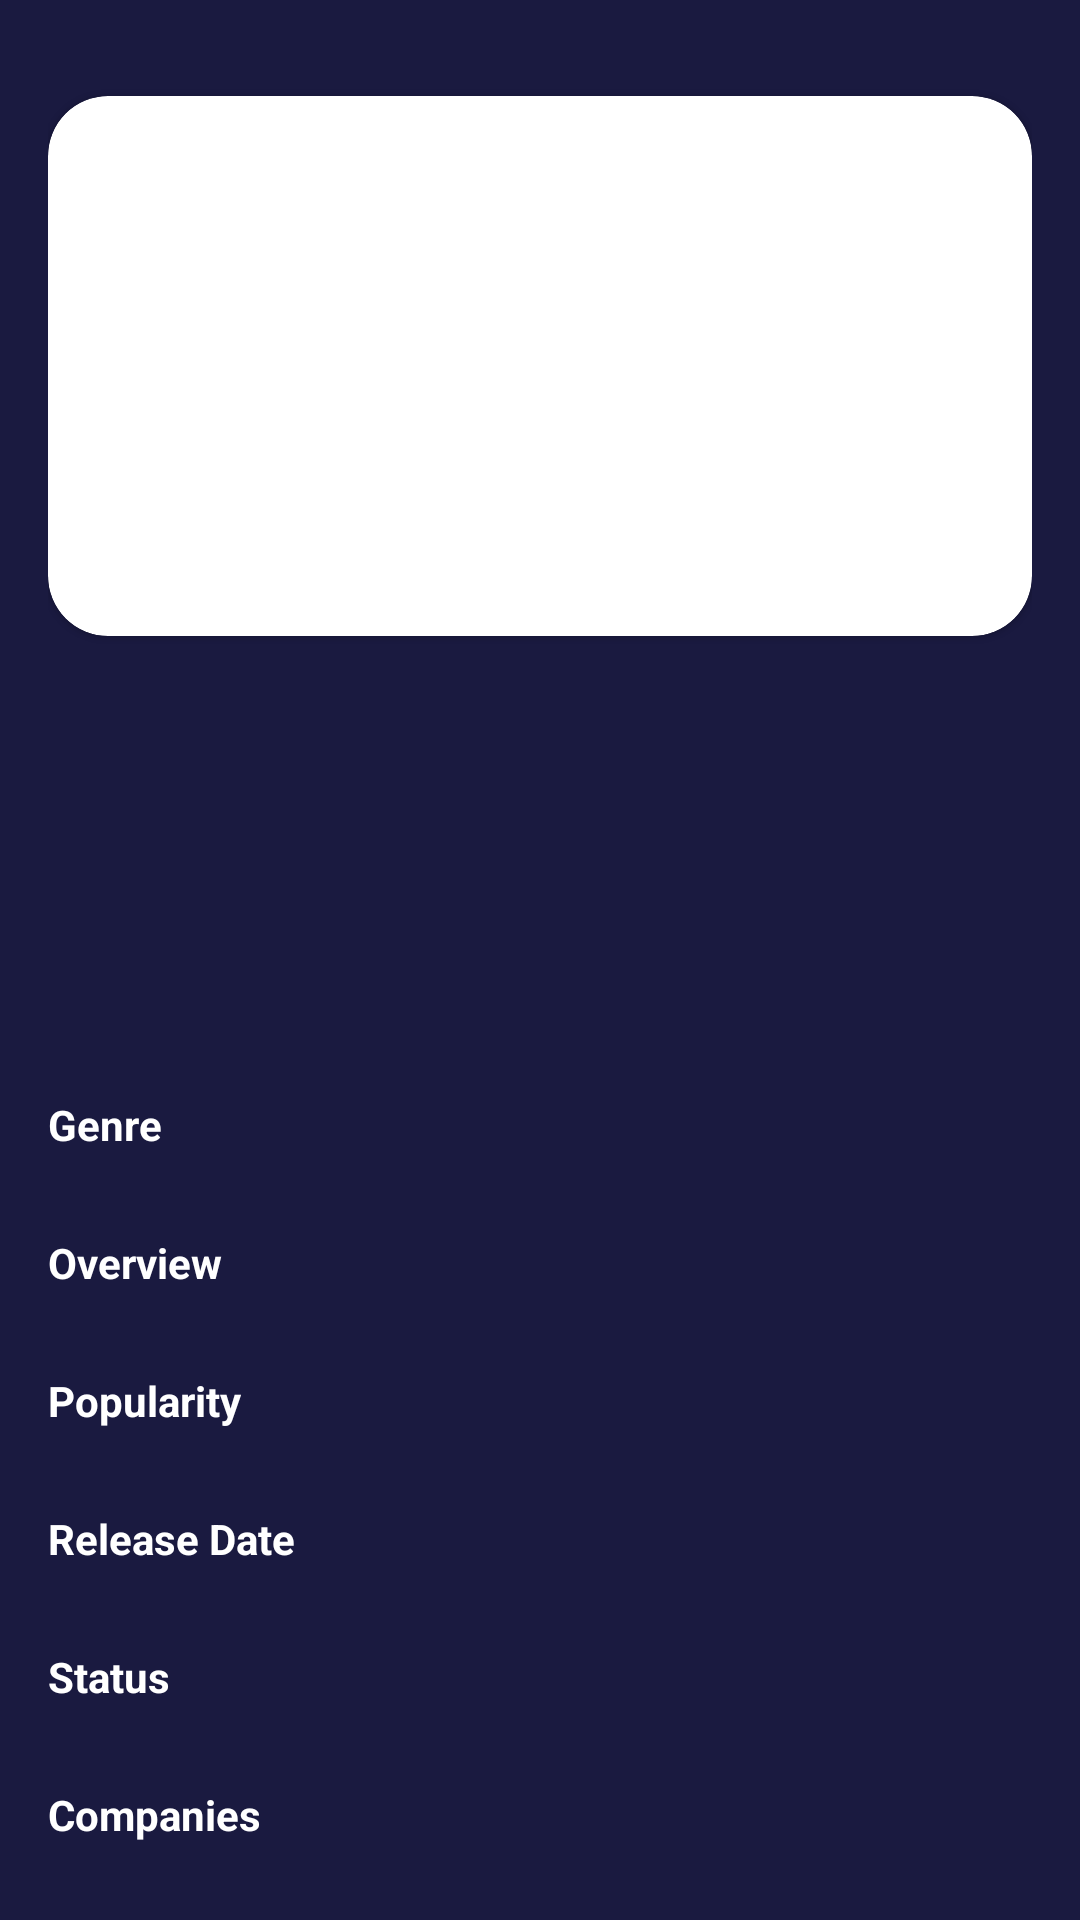

Here is an Android app screen rendered from its layout file. Give the layout XML and the strings, colors and styles it references.
<!-- AndroidManifest.xml: application theme Theme.Pelem -->
<!-- res/layout/activity_detail.xml -->
<?xml version="1.0" encoding="utf-8"?>
<ScrollView xmlns:android="http://schemas.android.com/apk/res/android"
    xmlns:app="http://schemas.android.com/apk/res-auto"
    xmlns:tools="http://schemas.android.com/tools"
    android:layout_width="match_parent"
    android:layout_height="match_parent"
    android:background="#1A1A40"
    android:padding="16dp"
    android:fillViewport="true"
    tools:context=".DetailActivity">

    <LinearLayout
        android:layout_width="match_parent"
        android:orientation="vertical"
        android:layout_height="wrap_content">

        <ImageView
            android:id="@+id/img_back_icon"
            android:layout_width="wrap_content"
            android:layout_height="wrap_content"
            android:clickable="true"
            android:src="@drawable/ic_baseline_arrow_back_24"
            tools:ignore="ContentDescription"
            android:focusable="true" />

        <com.google.android.material.card.MaterialCardView
            android:id="@+id/cv_backdrop_holder"
            android:layout_width="match_parent"
            android:layout_height="180dp"
            android:layout_marginTop="16dp"
            app:cardCornerRadius="20dp">

            <ImageView
                android:id="@+id/img_backdrop"
                android:alpha="0.8"
                android:layout_width="match_parent"
                android:layout_height="match_parent"
                android:scaleType="centerCrop"
                tools:src="@tools:sample/avatars"
                tools:ignore="ContentDescription" />

        </com.google.android.material.card.MaterialCardView>

        <ImageView
            android:id="@+id/img_poster"
            android:layout_width="150dp"
            android:layout_height="220dp"
            android:scaleType="centerCrop"
            android:elevation="1dp"
            android:layout_marginTop="-110dp"
            android:layout_gravity="center"
            tools:src="@tools:sample/avatars"
            tools:ignore="ContentDescription" />

        <TextView
            android:id="@+id/tv_title"
            android:layout_width="wrap_content"
            android:layout_height="wrap_content"
            android:textColor="#FFFFFF"
            android:textSize="32sp"
            android:gravity="center"
            android:textStyle="bold"
            android:layout_gravity="center"
            tools:text="Snowden" />

        <TextView
            android:id="@+id/tv_genre_info"
            android:layout_width="wrap_content"
            android:layout_height="wrap_content"
            android:text="@string/text_genre"
            android:textColor="#FFFFFF"
            android:textSize="14sp"
            android:textStyle="bold" />

        <TextView
            android:id="@+id/tv_genre_content"
            android:layout_width="wrap_content"
            android:layout_height="wrap_content"
            android:layout_marginStart="24dp"
            android:textColor="#FFFFFF"
            android:textSize="14sp"
            tools:text="Drama, History, Crime, Thriller" />

        <TextView
            android:id="@+id/tv_overview_info"
            android:layout_width="wrap_content"
            android:layout_height="wrap_content"
            android:text="@string/text_overview"
            android:layout_marginTop="8dp"
            android:textColor="#FFFFFF"
            android:textSize="14sp"
            android:textStyle="bold" />

        <TextView
            android:id="@+id/tv_overview_content"
            android:layout_width="wrap_content"
            android:layout_height="wrap_content"
            tools:text="CIA employee Edward Snowden leaks thousands of classified documents to the press."
            android:textColor="#FFFFFF"
            android:textSize="14sp"
            android:layout_marginStart="24dp" />

        <TextView
            android:id="@+id/tv_popularity_info"
            android:layout_width="wrap_content"
            android:layout_height="wrap_content"
            android:text="@string/text_popularity"
            android:layout_marginTop="8dp"
            android:textColor="#FFFFFF"
            android:textSize="14sp"
            android:textStyle="bold" />

        <TextView
            android:id="@+id/tv_popularity_content"
            android:layout_width="wrap_content"
            android:layout_height="wrap_content"
            tools:text="71% User Score"
            android:textColor="#FFFFFF"
            android:textSize="14sp"
            android:layout_marginStart="24dp" />

        <TextView
            android:id="@+id/tv_release_date_info"
            android:layout_width="wrap_content"
            android:layout_height="wrap_content"
            android:text="@string/text_release_date"
            android:layout_marginTop="8dp"
            android:textColor="#FFFFFF"
            android:textSize="14sp"
            android:textStyle="bold" />

        <TextView
            android:id="@+id/tv_release_date_content"
            android:layout_width="wrap_content"
            android:layout_height="wrap_content"
            tools:text="09/16/2016"
            android:textColor="#FFFFFF"
            android:textSize="14sp"
            android:layout_marginStart="24dp" />

        <TextView
            android:id="@+id/tv_status_info"
            android:layout_width="wrap_content"
            android:layout_height="wrap_content"
            android:text="@string/text_status"
            android:layout_marginTop="8dp"
            android:textColor="#FFFFFF"
            android:textSize="14sp"
            android:textStyle="bold" />

        <TextView
            android:id="@+id/tv_status_content"
            android:layout_width="wrap_content"
            android:layout_height="wrap_content"
            tools:text="Released"
            android:textColor="#FFFFFF"
            android:textSize="14sp"
            android:layout_marginStart="24dp" />

        <TextView
            android:id="@+id/tv_company_info"
            android:layout_width="wrap_content"
            android:layout_height="wrap_content"
            android:text="@string/text_companies"
            android:layout_marginTop="8dp"
            android:textColor="#FFFFFF"
            android:textSize="14sp"
            android:textStyle="bold" />

        <TextView
            android:id="@+id/tv_company_content"
            android:layout_width="wrap_content"
            android:layout_height="wrap_content"
            tools:text="Lorem Ipsum"
            android:textColor="#FFFFFF"
            android:textSize="14sp"
            android:layout_marginStart="24dp" />

    </LinearLayout>

</ScrollView>
<!-- resources referenced by this layout -->
<resources>
  <string name="text_companies">Companies</string>
  <string name="text_genre">Genre</string>
  <string name="text_overview">Overview</string>
  <string name="text_popularity">Popularity</string>
  <string name="text_release_date">Release Date</string>
  <string name="text_status">Status</string>
  <style name="Theme.Pelem" parent="Theme.MaterialComponents.DayNight.NoActionBar">
          
          <item name="colorPrimary">@color/purple_500</item>
          <item name="colorPrimaryVariant">@color/purple_700</item>
          <item name="colorOnPrimary">@color/white</item>
          
          <item name="colorSecondary">@color/teal_200</item>
          <item name="colorSecondaryVariant">@color/teal_700</item>
          <item name="colorOnSecondary">@color/black</item>
          
          <item name="android:statusBarColor" tools:targetApi="l">?attr/colorPrimaryVariant</item>
          
      </style>
  <!-- not gathered from this repository: default colours our renderer supplied (Android Studio template values) -->
  <color name="purple_500">#FF6200EE</color>
  <color name="purple_700">#FF3700B3</color>
  <color name="teal_200">#FF03DAC5</color>
  <color name="teal_700">#FF018786</color>
  <color name="black">#FF000000</color>
  <color name="white">#FFFFFFFF</color>
</resources>
